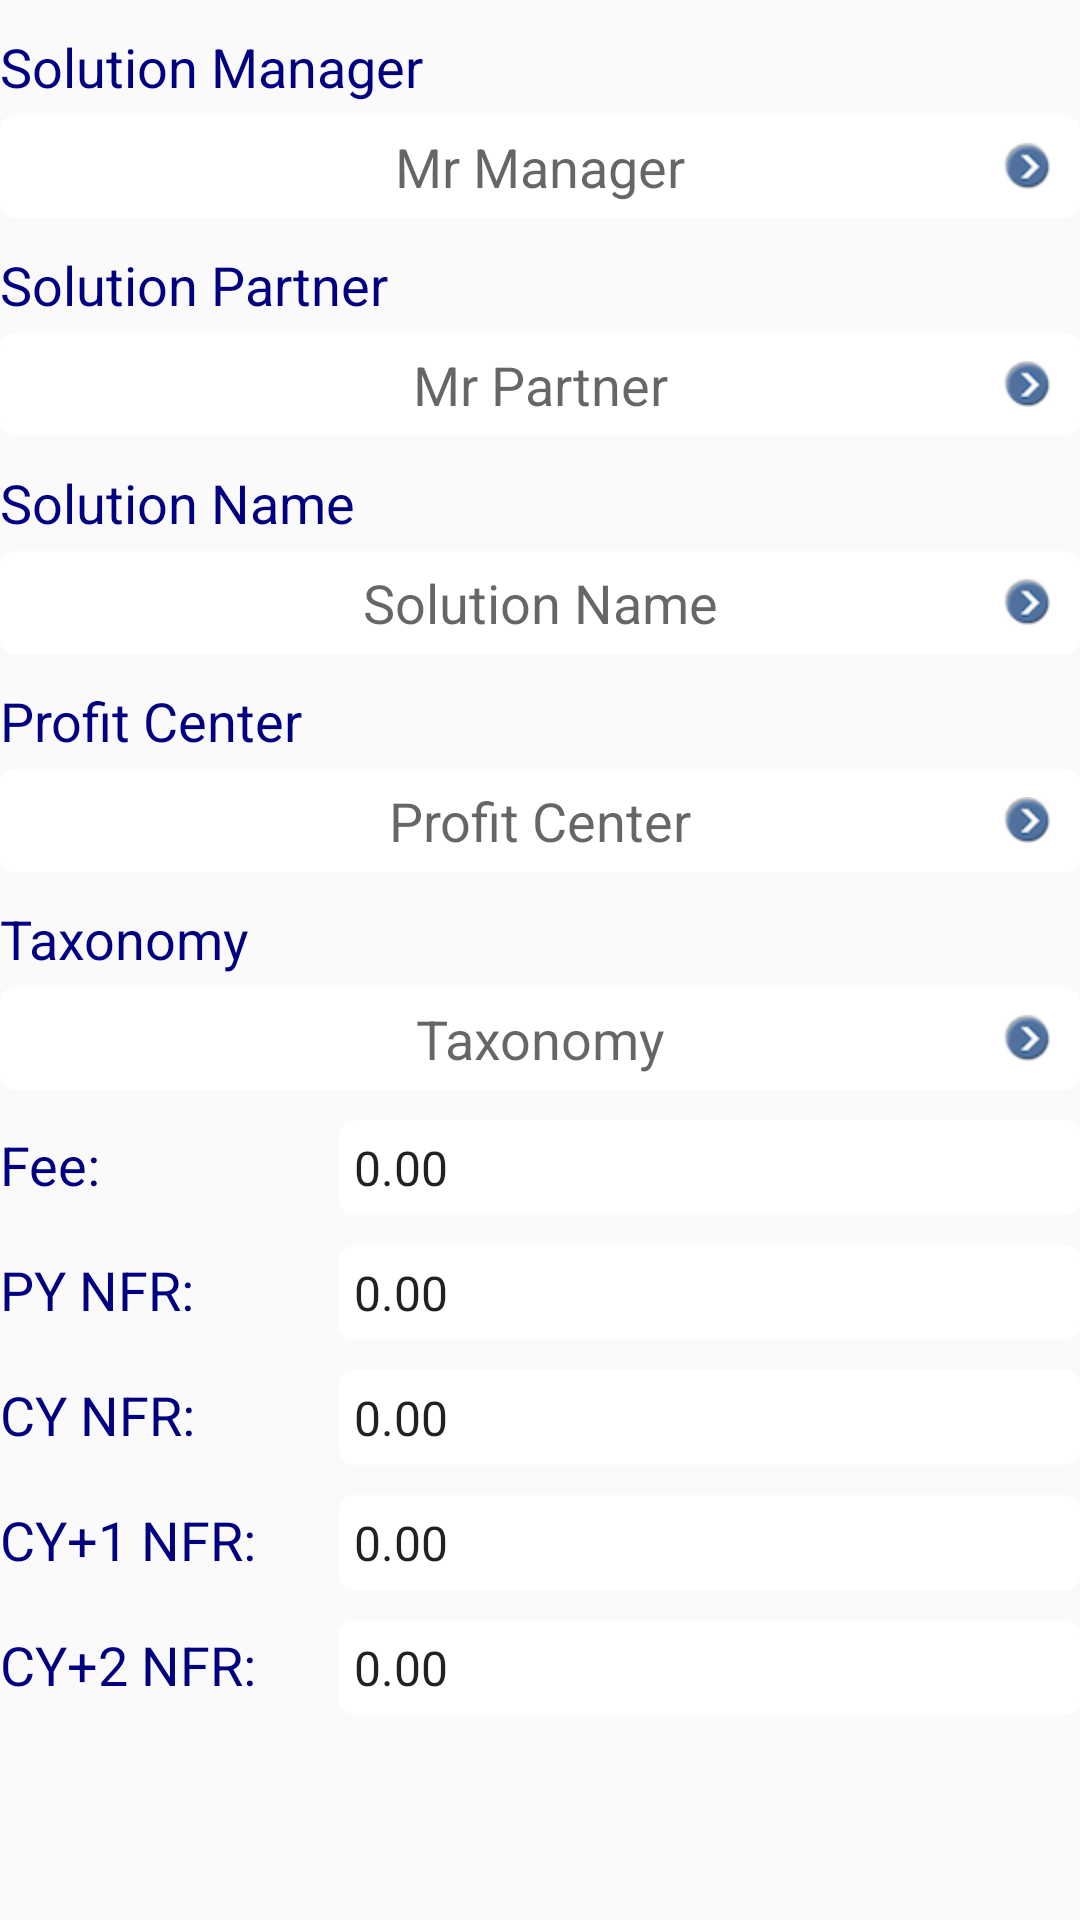

The Android layout XML behind this screen, and the referenced resources:
<!-- AndroidManifest.xml: application theme AppTheme -->
<!-- res/layout/view_solution.xml -->
<?xml version="1.0" encoding="utf-8"?>
<LinearLayout xmlns:android="http://schemas.android.com/apk/res/android"
    android:layout_width="match_parent"
    android:layout_height="wrap_content"
    android:orientation="vertical" >

    <TextView
        android:id="@+id/solutionManagerLabel_TV"
        style="@style/style_TV2"
        android:text="Solution Manager" />

    <RelativeLayout
        android:id="@+id/solutionManager_RL"
        style="@style/RL" >

        <TextView
            android:id="@+id/solutionManager_TV"
            style="@style/TV"
            android:hint="Mr Manager" />

        <ImageView style="@style/IV" />
    </RelativeLayout>

    <TextView
        android:id="@+id/solutionPartnerLabel_TV"
        style="@style/style_TV2"
        android:text="Solution Partner" />

    <RelativeLayout
        android:id="@+id/solutionPartner_RL"
        style="@style/RL" >

        <TextView
            android:id="@+id/solutionPartner_TV"
            style="@style/TV"
            android:hint="Mr Partner" />

        <ImageView style="@style/IV" />
    </RelativeLayout>

    <TextView
        android:id="@+id/solutionNameLabel_TV"
        style="@style/style_TV2"
        android:text="Solution Name" />

    <RelativeLayout
        android:id="@+id/solutionName_RL"
        style="@style/RL" >

        <TextView
            android:id="@+id/solutionName_TV"
            style="@style/TV"
            android:hint="Solution Name" />

        <ImageView style="@style/IV" />
    </RelativeLayout>

    <TextView
        android:id="@+id/profitCenterLabel_TV"
        style="@style/style_TV2"
        android:text="Profit Center" />

    <RelativeLayout
        android:id="@+id/profitCenter_RL"
        style="@style/RL" >

        <TextView
            android:id="@+id/profitCenter_TV"
            style="@style/TV"
            android:hint="Profit Center" />

        <ImageView style="@style/IV" />
    </RelativeLayout>

    <TextView
        android:id="@+id/taxonomyLabel_TV"
        style="@style/style_TV2"
        android:text="Taxonomy" />

    <RelativeLayout
        android:id="@+id/taxonomy_RL"
        style="@style/RL" >

        <TextView
            android:id="@+id/taxonomy_TV"
            style="@style/TV"
            android:hint="Taxonomy" />

        <ImageView style="@style/IV" />
    </RelativeLayout>

    <LinearLayout style="@style/LL5" >

        <TextView
            android:id="@+id/feeLabel_TV"
            style="@style/TV5"
            android:text="Fee:" />

        <EditText
            android:id="@+id/fee_ET"
            style="@style/ET" />
        

    </LinearLayout>

    <LinearLayout style="@style/LL5" >

        <TextView
            android:id="@+id/pyNfrLabel_TV"
            style="@style/TV5"
            android:text="PY NFR:" />

        <EditText
            android:id="@+id/pyNfr_ET"
            style="@style/ET"
            android:hint="Money" />
    </LinearLayout>

    <LinearLayout style="@style/LL5" >

        <TextView
            android:id="@+id/cyNfrLabel_TV"
            style="@style/TV5"
            android:text="CY NFR:" />

        <EditText
            android:id="@+id/cyNfr_ET"
            style="@style/ET"
            android:hint="Money" />
    </LinearLayout>

    <LinearLayout style="@style/LL5" >

        <TextView
            android:id="@+id/cyNfrPlus1Label_TV"
            style="@style/TV5"
            android:text="CY+1 NFR:" />

        <EditText
            android:id="@+id/cyNfrPlus1_ET"
            style="@style/ET"
            android:hint="Money" />
    </LinearLayout>

    <LinearLayout style="@style/LL5" >

        <TextView
            android:id="@+id/cyNfrPlus2Label_TV"
            style="@style/TV5"
            android:text="CY+2 NFR:" />

        <EditText
            android:id="@+id/cyNfrPlus2_ET"
            style="@style/ET"
            android:hint="Money" />
    </LinearLayout>

</LinearLayout>
<!-- resources referenced by this layout -->
<resources>
  <style name="ET" parent="dimensions2">
          <item name="android:padding">5dp</item>
          <item name="android:background">@drawable/custom_bg_solid_white_radius</item>
          <item name="android:textSize">16sp</item>
          <item name="android:inputType">numberDecimal</item>
          <item name="android:hint">Money</item>
          <item name="android:text">0.00</item>
          <item name="android:layout_weight">4.8</item>
      </style>
  <style name="IV" parent="dimensions3">
          <item name="android:layout_alignParentRight">true</item>
          <item name="android:layout_centerVertical">true</item>
          <item name="android:layout_marginRight">10dp</item>
          <item name="android:background">@null</item>
          <item name="android:src">@drawable/arrow_right</item>
      </style>
  <style name="LL5" parent="dimensions">
          <item name="android:orientation">horizontal</item>
          <item name="android:layout_marginTop">10dp</item>
          <item name="android:weightSum">7</item>
      </style>
  <style name="RL" parent="dimensions">
          <item name="android:background">@drawable/custom_bg_solid_white_radius</item>
          <item name="android:layout_marginTop">4dp</item>
          <item name="android:clickable">true</item>
          <item name="android:onClick">onOpenContextMenu</item>
      </style>
  <style name="TV" parent="dimensions">
          <item name="android:gravity">center_horizontal</item>
          <item name="android:padding">5dp</item>
          <item name="android:textSize">18sp</item>
      </style>
  <style name="TV5" parent="dimensions2">
          <item name="android:textColor">@color/blue_dark</item>
          <item name="android:textSize">18sp</item>
          <item name="android:layout_weight">2.2</item>
      </style>
  <style name="style_TV2" parent="dimensions">
          <item name="android:textSize">18sp</item>
          <item name="android:textColor">@color/blue_dark</item>
          <item name="android:layout_marginTop">10dp</item>
      </style>
  <style name="AppTheme" parent="AppBaseTheme">
  
          
          <item name="actionBarSize">48dip</item>
          <item name="android:actionBarSize">48dip</item>
      </style>
  <style name="dimensions2">
          <item name="android:layout_width">0dip</item>
          <item name="android:layout_height">wrap_content</item>
      </style>
  <!-- drawable custom_bg_solid_white_radius (drawable-hdpi) -->
  <?xml version="1.0" encoding="utf-8"?>
  <shape xmlns:android="http://schemas.android.com/apk/res/android" >
  
      
      <solid android:color="@android:color/white" />
  
      
      
  
      <corners
          android:bottomLeftRadius="5dp"
          android:topLeftRadius="5dp"
          android:topRightRadius="5dp"
          android:bottomRightRadius="5dp" />
  
  </shape>
  <style name="dimensions3">
          <item name="android:layout_width">wrap_content</item>
          <item name="android:layout_height">wrap_content</item>
      </style>
  <!-- drawable arrow_right: png bitmap (drawable-hdpi, 5347 bytes) -->
  <style name="dimensions">
          <item name="android:layout_width">match_parent</item>
          <item name="android:layout_height">wrap_content</item>
      </style>
  <color name="blue_dark">#000080</color>
  <style name="AppBaseTheme" parent="Theme.AppCompat.Light">
          
      </style>
</resources>
